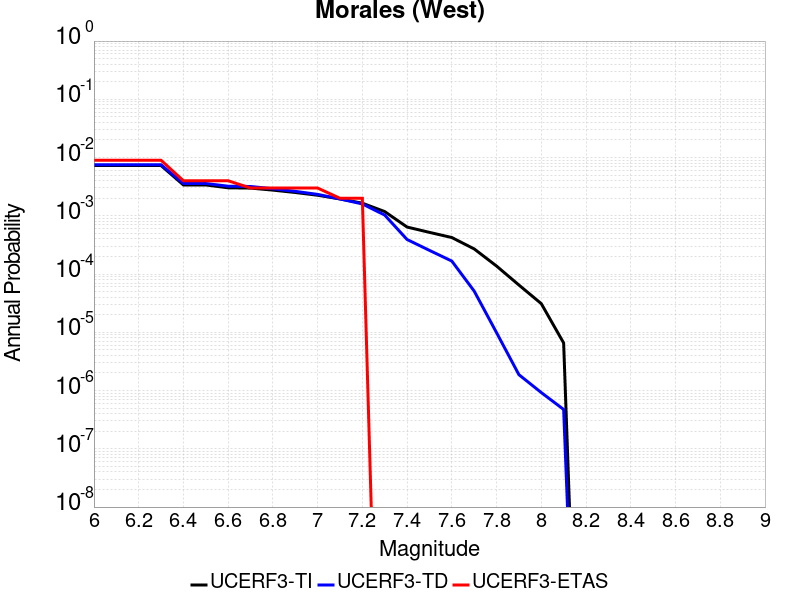

Values plotted in this chart, from the file beside it:
Magnitude, UCERF3-TI Prob, UCERF3-TD Prob, UCERF3-ETAS Prob
6.0, 0.007292, 0.007531, 0.009
6.1, 0.007292, 0.007531, 0.009
6.2, 0.007292, 0.007531, 0.009
6.3, 0.007292, 0.007531, 0.009
6.4, 0.003388, 0.003588, 0.004
6.5, 0.003388, 0.003588, 0.004
6.6, 0.003025, 0.003222, 0.004
6.7, 0.002991, 0.003189, 0.003
6.8, 0.002761, 0.002912, 0.003
6.9, 0.002514, 0.00263, 0.003
7.0, 0.002255, 0.002333, 0.003
7.1, 0.001949, 0.001948, 0.002
7.2, 0.001647, 0.0016, 0.002
7.3, 0.001183, 0.00103, 0.0
7.4, 6.4135756E-4, 3.919708E-4, 0.0
7.5, 5.197333E-4, 2.5509004E-4, 0.0
7.6, 4.2390768E-4, 1.6715234E-4, 0.0
7.7, 2.7030465E-4, 5.1068928E-5, 0.0
7.8, 1.372987E-4, 9.866589E-6, 0.0
7.9, 6.484623E-5, 1.8743171E-6, 0.0
8.0, 3.1067757E-5, 9.244707E-7, 0.0
8.1, 6.5673103E-6, 4.737928E-7, 0.0
